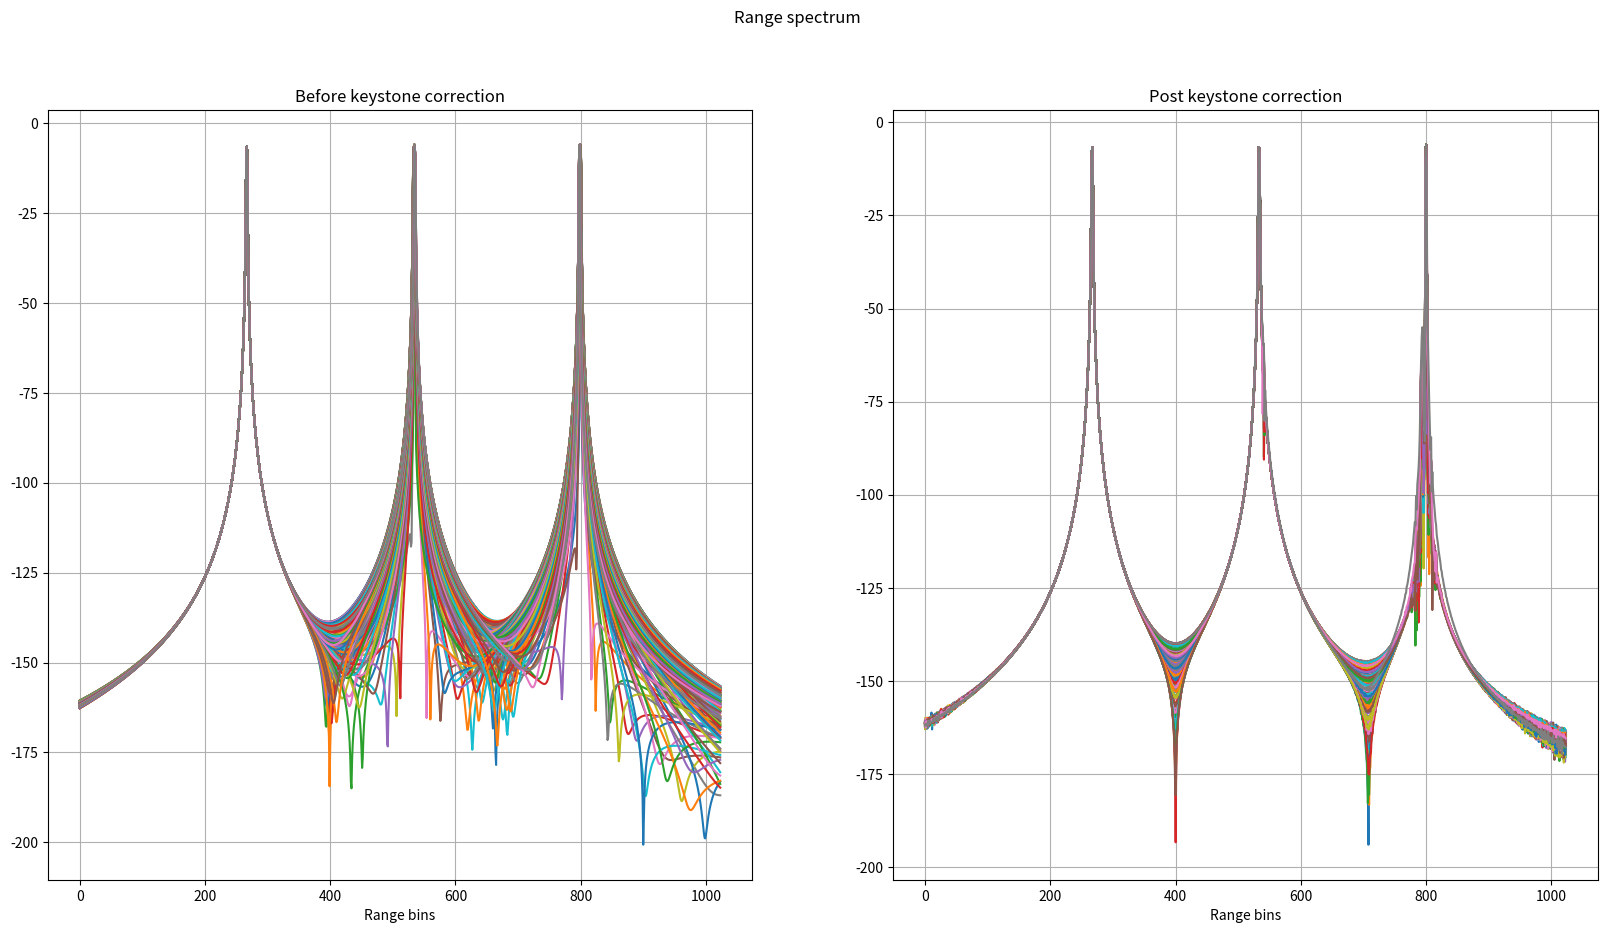
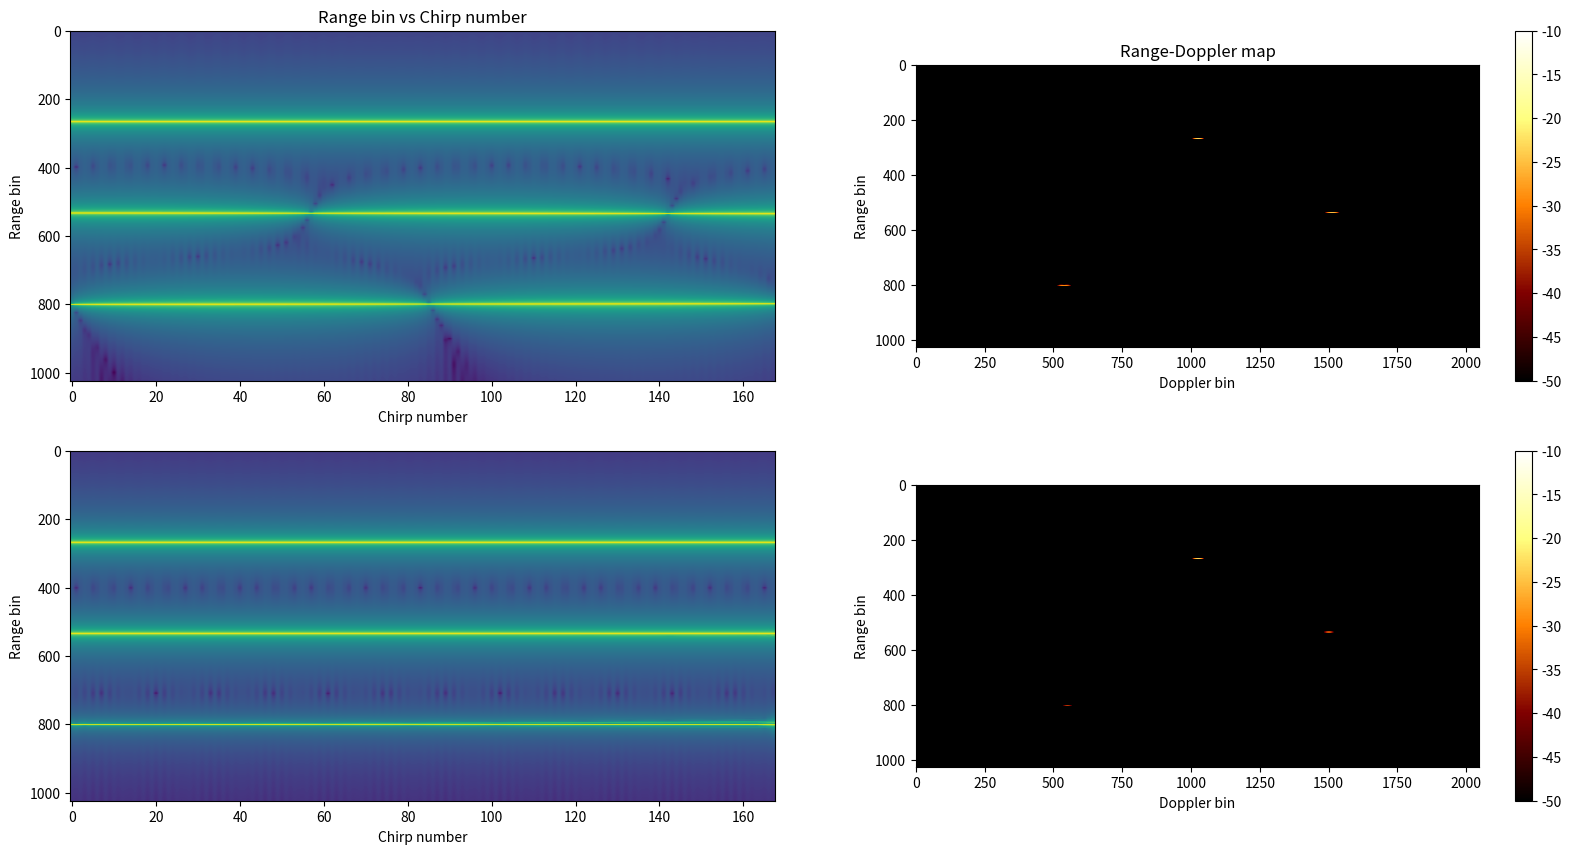

The script that saved these images, in order:
# -*- coding: utf-8 -*-
"""
Created on Sun Jul 17 00:16:44 2022

[redacted]
"""

"""
Reference paper used for Keystone transformation is available at the below link:
[redacted]
I have dervied and coded the keystone algorithm to cater to the FMCW architecture.
"""

import numpy as np
import matplotlib.pyplot as plt
from scipy import interpolate
from scipy.interpolate import interp1d



plt.close('all')
# np.random.seed(0)

""" System Parameters """

""" Below are the system parameters used for the 256v2J platform"""
numSamples = 2048
numFFTBins = 2048
numDoppFFT = 2048
thermalNoise = -174 # dBm/Hz
noiseFigure = 10 # dB
baseBandgain = 34 #dB
adcSamplingRate = 56.25e6 # MHz
dBFs_to_dBm = 10
binSNR = 20 # dB
lightSpeed = 3e8 # m/s

""" Chirp Parameters"""
chirpBW = 4e9 # Hz
interRampTime = 44e-6#13e-6#44e-6 # us
rampSamplingRate = 1/interRampTime
chirpStartFreq = 77e9 # Giga Hz
numChirps = 168#500#168

""" Derived Parameters"""
adcSamplingTime = 1/adcSamplingRate # seconds
chirpOnTime = numSamples*adcSamplingTime #39.2e-6
chirpSamplingRate = 1/interRampTime
chirpSlope = chirpBW/chirpOnTime
chirpCentreFreq = chirpStartFreq + chirpBW/2
lamda = lightSpeed/chirpCentreFreq
maxVelBaseband_mps = (chirpSamplingRate/2) * (lamda/2) # m/s
FsEquivalentVelocity = 2*maxVelBaseband_mps # Fs = 2*Fs/2
velocityRes = (chirpSamplingRate/numChirps) * (lamda/2)
rangeRes = lightSpeed/(2*chirpBW)
maxRange = (numSamples//2)*rangeRes


print('Max Range = {0:.2f} m'.format(maxRange))
print('Range resolution = {0:.2f} cm'.format(rangeRes*100))
print('Max base band velocity = {0:.2f} m/s'.format(maxVelBaseband_mps))
print('Velocity resolution = {0:.2f} m/s'.format(velocityRes))


""" Object parameters"""
numTargets = 3#int(np.random.randint(low=1, high=4, size=1))
objectRange_m = np.array([10,20,30]) #10 # np.array([10,20,30]) #10
objectVelocity_mps = np.array([0,10,-10]) #20#60 # 20 m/s np.array([0,20,-20])


rangeTerm = np.exp(1j*2*np.pi*(chirpSlope*2*objectRange_m[:,None]/lightSpeed)*\
                        adcSamplingTime*np.arange(numSamples)[None,:]) # numSamples

dopplerTerm = np.exp(1j*2*np.pi*(2*objectVelocity_mps[:,None]/lamda)*interRampTime*np.arange(numChirps)[None,:]) # DopplerBin x numChirps

rangeBinMigrationTerm = np.exp(1j*2*np.pi*chirpSlope*2*(objectVelocity_mps[:,None,None]/lightSpeed)*\
                                    interRampTime*adcSamplingTime*\
                                        np.arange(numChirps)[None,None,:]*np.arange(numSamples)[None,:,None]) # DopplerBin x numHyp x numChirps x numSamples

radarSignal = rangeTerm[:,:,None] * dopplerTerm[:,None,:] * rangeBinMigrationTerm
radarSignal = np.sum(radarSignal,axis=0) # sum across number of objects

receivedSignal = radarSignal
receivedSignal = receivedSignal*np.hanning(numSamples)[:,None]
receivedSignalRfft = np.fft.fft(receivedSignal,axis=0)/numSamples
receivedSignalRfft = receivedSignalRfft[0:numSamples//2,:]

receivedSignalRfftDoppWin = receivedSignalRfft*np.hanning(numChirps)[None,:]
receivedSignalRfftDoppFFT = np.fft.fft(receivedSignalRfftDoppWin,axis=1,n=numDoppFFT)/numChirps
receivedSignalRfftDoppFFT = np.fft.fftshift(receivedSignalRfftDoppFFT,axes=(1,))

receivedSignalRfftMagSpec = 20*np.log10(np.abs(receivedSignalRfft))
receivedSignalRfftDfftMagSpec = 20*np.log10(np.abs(receivedSignalRfftDoppFFT))

# rangeAxis = np.arange(numSamples//2)*rangeRes
chirpAxis = np.arange(numChirps)*interRampTime


""" KeyStone Transformation"""
interpFact = (chirpCentreFreq/(chirpCentreFreq + chirpSlope*np.arange(numSamples)[:,None]*adcSamplingTime))*np.arange(numChirps)[None,:]*interRampTime

allChirpsDuration = (numChirps-1)*interRampTime

doppPhase = np.unwrap(np.angle(radarSignal),axis=1)
doppSignal = radarSignal
chirpSampPoints = np.arange(numChirps)*interRampTime
interpreceivedSignal = np.zeros((receivedSignal.shape),dtype=np.complex64)
for ele in range(numSamples):
    if 0:
        """ 1-D linear interpolation. Valid only when there is a single Doppler in the scene"""
        doppPhaseInterpFunc = interp1d(chirpSampPoints, doppPhase[ele,:], kind='linear')
        xnew = interpFact[ele,:]
        doppPhaseInterpVals = doppPhaseInterpFunc(xnew)
    if 1:
        """ Spline interpolation. Valid even when there are multiple Dopplers in the scene"""
        # doppPhaseInterpFunc = interpolate.splrep(chirpSampPoints, doppPhase[ele,:], s=0, k=1)

        # doppPhaseInterpFunc = interpolate.splrep(chirpSampPoints, doppPhase[ele,:], k=3) # cubic spline interpolation
        # xnew = interpFact[ele,:]
        # doppPhaseInterpVals = interpolate.splev(xnew, doppPhaseInterpFunc, der=0)

        doppSignalRealInterpFunc = interpolate.splrep(chirpSampPoints, np.real(doppSignal[ele,:]), k=5) # cubic spline interpolation
        doppSignalImagInterpFunc = interpolate.splrep(chirpSampPoints, np.imag(doppSignal[ele,:]), k=5) # cubic spline interpolation
        xnew = interpFact[ele,:]
        doppSignalRealInterpVals = interpolate.splev(xnew, doppSignalRealInterpFunc, der=0)
        doppSignalImagInterpVals = interpolate.splev(xnew, doppSignalImagInterpFunc, der=0)

    # interpreceivedSignal[ele,:] = np.exp(1j*doppPhaseInterpVals)
    interpreceivedSignal[ele,:] = doppSignalRealInterpVals + 1j*doppSignalImagInterpVals


# doppPhaseInterp = np.unwrap(np.angle(interpreceivedSignal),axis=1)
interpreceivedSignalWind = interpreceivedSignal*np.hanning(numSamples)[:,None]
interpreceivedSignalRfft = np.fft.fft(interpreceivedSignalWind,axis=0)/numSamples
interpreceivedSignalRfft = interpreceivedSignalRfft[0:numSamples//2,:]

interpreceivedSignalRfftDoppWin = interpreceivedSignalRfft*np.hanning(numChirps)[None,:]
interpreceivedSignalRfftDoppFFT = np.fft.fft(interpreceivedSignalRfftDoppWin,axis=1,n=numDoppFFT)/numChirps
interpreceivedSignalRfftDoppFFT = np.fft.fftshift(interpreceivedSignalRfftDoppFFT,axes=(1,))

interpreceivedSignalRfftMagSpec = 20*np.log10(np.abs(interpreceivedSignalRfft))
interpreceivedSignalRfftDfftMagSpec = 20*np.log10(np.abs(interpreceivedSignalRfftDoppFFT))

binsMovedPreCorr = np.argmax(receivedSignalRfftMagSpec,axis=0)
binsMovedPostCorr = np.argmax(interpreceivedSignalRfftMagSpec,axis=0)

plt.figure(1,figsize=(20,10),dpi=200)
plt.suptitle('Range spectrum')
plt.subplot(1,2,1)
plt.title('Before keystone correction')
plt.plot(receivedSignalRfftMagSpec)
plt.xlabel('Range bins')
plt.grid(True)

plt.subplot(1,2,2)
plt.title('Post keystone correction')
plt.plot(interpreceivedSignalRfftMagSpec)
plt.xlabel('Range bins')
plt.grid(True)


plt.figure(2,figsize=(20,10),dpi=200)
plt.subplot(2,2,1)
plt.title('Range bin vs Chirp number')
plt.imshow(receivedSignalRfftMagSpec,aspect='auto')
plt.xlabel('Chirp number')
plt.ylabel('Range bin')
plt.subplot(2,2,2)
plt.title('Range-Doppler map')
plt.imshow(receivedSignalRfftDfftMagSpec,vmin=-50,vmax=-10,cmap='afmhot')
plt.colorbar()
plt.xlabel('Doppler bin')
plt.ylabel('Range bin')
plt.subplot(2,2,3)
plt.imshow(interpreceivedSignalRfftMagSpec,aspect='auto')
plt.xlabel('Chirp number')
plt.ylabel('Range bin')
plt.subplot(2,2,4)
plt.imshow(interpreceivedSignalRfftDfftMagSpec,vmin=-50,vmax=-10,cmap='afmhot')
plt.colorbar()
plt.xlabel('Doppler bin')
plt.ylabel('Range bin')

# plt.figure(3,figsize=(20,10),dpi=200)
# plt.title('Range bins moved across chirps for object with speed = ' + str(objectVelocity_mps) + ' mps.' + ' Chirp BW = ' + str(int(chirpBW/1e9)) + ' GHz')
# plt.plot(binsMovedPreCorr,'-o',label='Pre correction')
# plt.plot(binsMovedPostCorr,'-o',label='Post Keystone transformation')
# plt.xlabel('chirp number')
# plt.ylabel('range bins');
# plt.grid(True)
# plt.legend()
